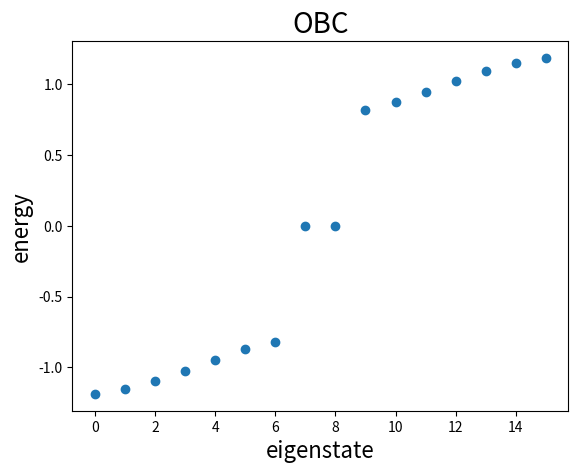

Here is the Python script that generated this plot:
import numpy as np
import matplotlib.pyplot as plt 
import cmath 

v=0.2 #intercell hopping
w=1 #betweencell hopping
N=8 #number of unit cells

#build the OBC Hamiltonian
hamiltonian = np.zeros((2*N,2*N))
for i in range(0,2*N,2):
    hamiltonian[i,i+1] = v
    hamiltonian[i+1,i] = v
for i in range(1,2*N-1,2):
    hamiltonian[i,i+1] = w
    hamiltonian[i+1,i] = w
    
#solve the eigen-problem
eigenvalue, eigenvector = np.linalg.eig(hamiltonian) 
eigenvalue.sort()

k = np.arange(0,2*N) 

#draw the spectrum
plt.scatter(k, eigenvalue)
plt.xlabel("eigenstate", fontdict={'size': 16})
plt.ylabel("energy", fontdict={'size':16})
plt.title("OBC", fontdict={'size': 20})
plt.show()